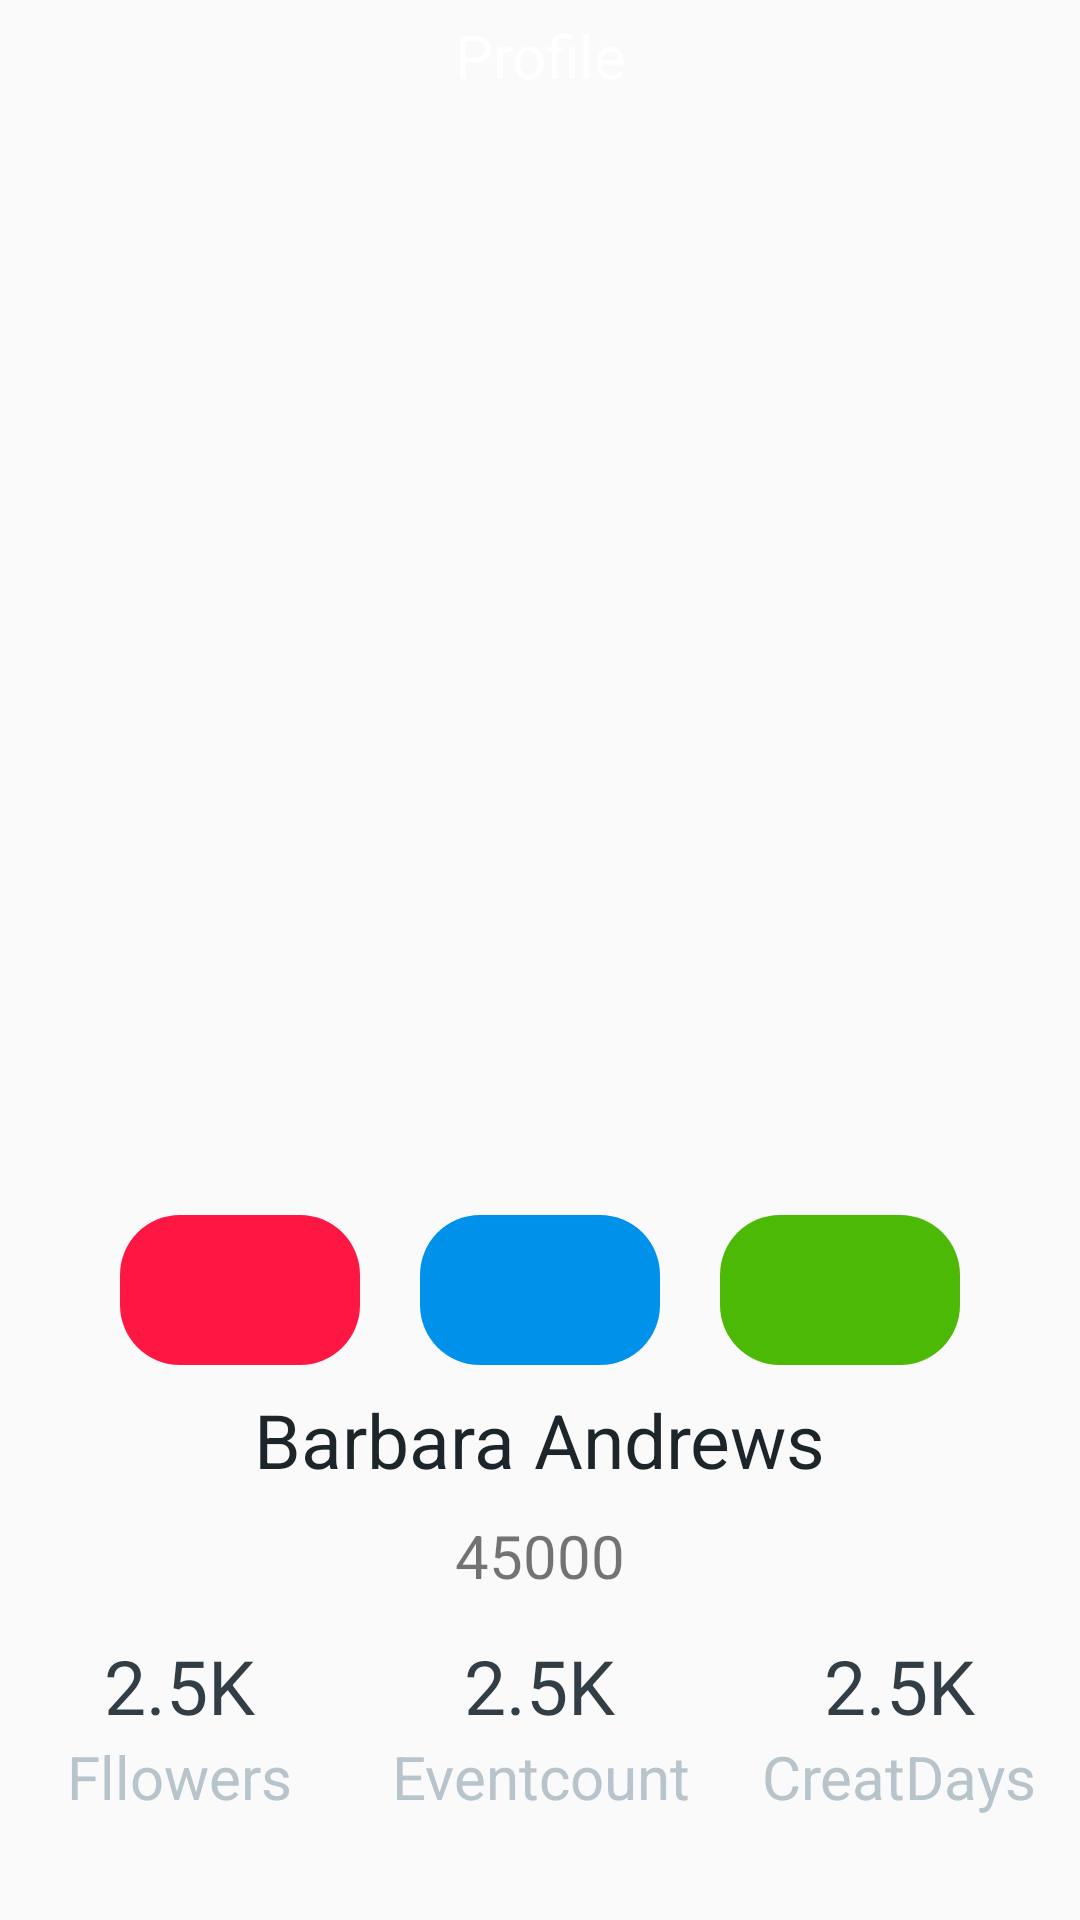

Produce the Android XML layout that renders to this screen, including the resource entries it uses.
<!-- AndroidManifest.xml: application theme AppTheme -->
<!-- res/layout/fragment_profile.xml -->
<?xml version="1.0" encoding="utf-8"?>
<RelativeLayout xmlns:android="http://schemas.android.com/apk/res/android"
    android:layout_width="match_parent"
    android:layout_height="match_parent"
    android:orientation="vertical">

    <TextView
        android:layout_width="wrap_content"
        android:layout_height="wrap_content"
        android:text="Profile"
        android:gravity="center"
        android:textSize="20sp"
        android:textColor="#FFFFFFFF"
        android:layout_marginTop="5dp"
        android:layout_centerHorizontal="true" />
    <ImageView
        android:layout_alignParentTop="true"
        android:layout_marginTop="0dp"
        android:layout_width="fill_parent"
        android:layout_height="400dp"
        android:id="@+id/touxiang"/>



    <RelativeLayout
        android:layout_width="match_parent"
        android:layout_height="300dp"
        android:layout_alignParentStart="true"
        android:layout_alignParentBottom="true">

        <TextView
            android:id="@+id/name"
            android:layout_width="wrap_content"
            android:layout_height="50dp"
            android:layout_above="@+id/code"
            android:layout_marginBottom="0dp"
            android:layout_centerHorizontal="true"
            android:gravity="center"
            android:text="Barbara Andrews"
            android:textColor="#FF1C252A"
            android:textSize="25sp">

        </TextView>

        <ImageView
            android:id="@+id/map_logo"
            android:layout_width="25dp"
            android:layout_height="25dp"
            android:layout_alignBottom="@+id/code"
            android:layout_alignParentStart="true"
            android:layout_marginStart="125dp"
            android:layout_marginEnd="30dp"
            android:layout_marginBottom="0dp"
            android:layout_toStartOf="@+id/code" />

        <TextView
            android:id="@+id/code"
            android:layout_width="wrap_content"
            android:layout_height="25dp"
            android:layout_above="@+id/item"
            android:layout_centerHorizontal="true"
            android:layout_marginBottom="0dp"
            android:text="45000"
            android:textSize="20sp" />

        <LinearLayout
            android:id="@+id/item"
            android:layout_width="match_parent"
            android:layout_height="90dp"
            android:layout_alignParentBottom="true"
            android:layout_marginBottom="20dp">
            <RelativeLayout
                android:layout_width="0dp"
                android:layout_height="match_parent"
                android:layout_weight="1">

                <TextView
                    android:id="@+id/fllowers"
                    android:layout_width="wrap_content"
                    android:layout_height="wrap_content"
                    android:layout_alignParentTop="true"
                    android:layout_centerHorizontal="true"
                    android:layout_marginTop="15dp"
                    android:gravity="center"
                    android:text="2.5K"
                    android:textColor="#FF323E46"
                    android:textSize="25sp">
                </TextView>
                <TextView
                    android:layout_width="wrap_content"
                    android:layout_height="wrap_content"
                    android:layout_below="@+id/fllowers"
                    android:layout_centerHorizontal="true"
                    android:layout_marginTop="0dp"
                    android:gravity="center"
                    android:text="Fllowers"
                    android:textColor="#FFB7C4CB"
                    android:textSize="20sp" />

            </RelativeLayout>
            <RelativeLayout
                android:layout_width="0dp"
                android:layout_height="match_parent"
                android:layout_weight="1">
                <TextView
                    android:id="@+id/posts"
                    android:layout_width="wrap_content"
                    android:layout_height="wrap_content"
                    android:text="2.5K"
                    android:textSize="25sp"
                    android:gravity="center"
                    android:textColor="#FF323E46"
                    android:layout_centerHorizontal="true"
                    android:layout_marginTop="15dp">
                </TextView>

                <TextView
                    android:layout_width="wrap_content"
                    android:layout_height="wrap_content"
                    android:layout_below="@+id/posts"
                    android:layout_centerHorizontal="true"
                    android:layout_marginTop="0dp"
                    android:gravity="center"
                    android:text="Eventcount"
                    android:textColor="#FFB7C4CB"
                    android:textSize="20sp" />


            </RelativeLayout>
            <RelativeLayout
                android:layout_width="0dp"
                android:layout_height="match_parent"
                android:layout_weight="1">
                <TextView
                    android:id="@+id/fllowing"
                    android:layout_width="wrap_content"
                    android:layout_height="wrap_content"
                    android:text="2.5K"
                    android:textSize="25sp"
                    android:gravity="center"
                    android:textColor="#FF323E46"
                    android:layout_centerHorizontal="true"
                    android:layout_marginTop="15dp">
                </TextView>
                <TextView
                    android:layout_width="wrap_content"
                    android:layout_height="wrap_content"
                    android:layout_below="@+id/fllowing"
                    android:layout_centerHorizontal="true"
                    android:layout_marginTop="0dp"
                    android:gravity="center"
                    android:text="CreatDays"
                    android:textColor="#FFB7C4CB"
                    android:textSize="20sp" />


            </RelativeLayout>


        </LinearLayout>

        <ImageView
            android:id="@+id/like"
            android:layout_width="80dp"
            android:layout_height="50dp"
            android:layout_above="@+id/name"
            android:layout_marginStart="40dp"
            android:layout_marginBottom="0dp"
            android:background="@drawable/shape_like" />

        <ImageView
            android:id="@+id/right"
            android:layout_width="80dp"
            android:layout_height="50dp"
            android:layout_centerHorizontal="true"
            android:layout_above="@+id/name"
            android:layout_marginStart="60dp"
            android:layout_marginBottom="0dp"
            android:background="@drawable/shape_right" />

        <ImageView
            android:id="@+id/chat"
            android:layout_width="80dp"
            android:layout_height="50dp"
            android:layout_above="@+id/name"
            android:layout_alignParentEnd="true"
            android:layout_marginEnd="40dp"
            android:layout_marginBottom="0dp"
            android:background="@drawable/shape_chat" />

    </RelativeLayout>

</RelativeLayout>
<!-- resources referenced by this layout -->
<resources>
  <!-- drawable shape_chat (drawable) -->
  <?xml version="1.0" encoding="utf-8"?>
  <shape xmlns:android="http://schemas.android.com/apk/res/android">
      <solid android:color="#FF4CB906" />
      <corners android:topLeftRadius="20dp" android:topRightRadius="20dp"
          android:bottomRightRadius="20dp" android:bottomLeftRadius="20dp"/>
  </shape>
  <!-- drawable shape_like (drawable) -->
  <?xml version="1.0" encoding="utf-8"?>
  <shape xmlns:android="http://schemas.android.com/apk/res/android">
      <solid android:color="#FFFF1744" />
      <corners android:topLeftRadius="20dp" android:topRightRadius="20dp"
          android:bottomRightRadius="20dp" android:bottomLeftRadius="20dp"/>
  </shape>
  <!-- drawable shape_right (drawable) -->
  <?xml version="1.0" encoding="utf-8"?>
  <shape xmlns:android="http://schemas.android.com/apk/res/android">
      <solid android:color="#FF0091EA" />
      <corners android:topLeftRadius="20dp" android:topRightRadius="20dp"
          android:bottomRightRadius="20dp" android:bottomLeftRadius="20dp"/>
  </shape>
  <style name="AppTheme" parent="Theme.AppCompat.Light.DarkActionBar">
          
          <item name="colorPrimary">@color/colorPrimary</item>
          <item name="colorPrimaryDark">@color/colorPrimaryDark</item>
          <item name="colorAccent">@color/colorAccent</item>
      </style>
  <!-- not gathered from this repository: default colours our renderer supplied (Android Studio template values) -->
  <color name="colorPrimary">#FF6200EE</color>
  <color name="colorPrimaryDark">#FF3700B3</color>
  <color name="colorAccent">#FF03DAC5</color>
</resources>
